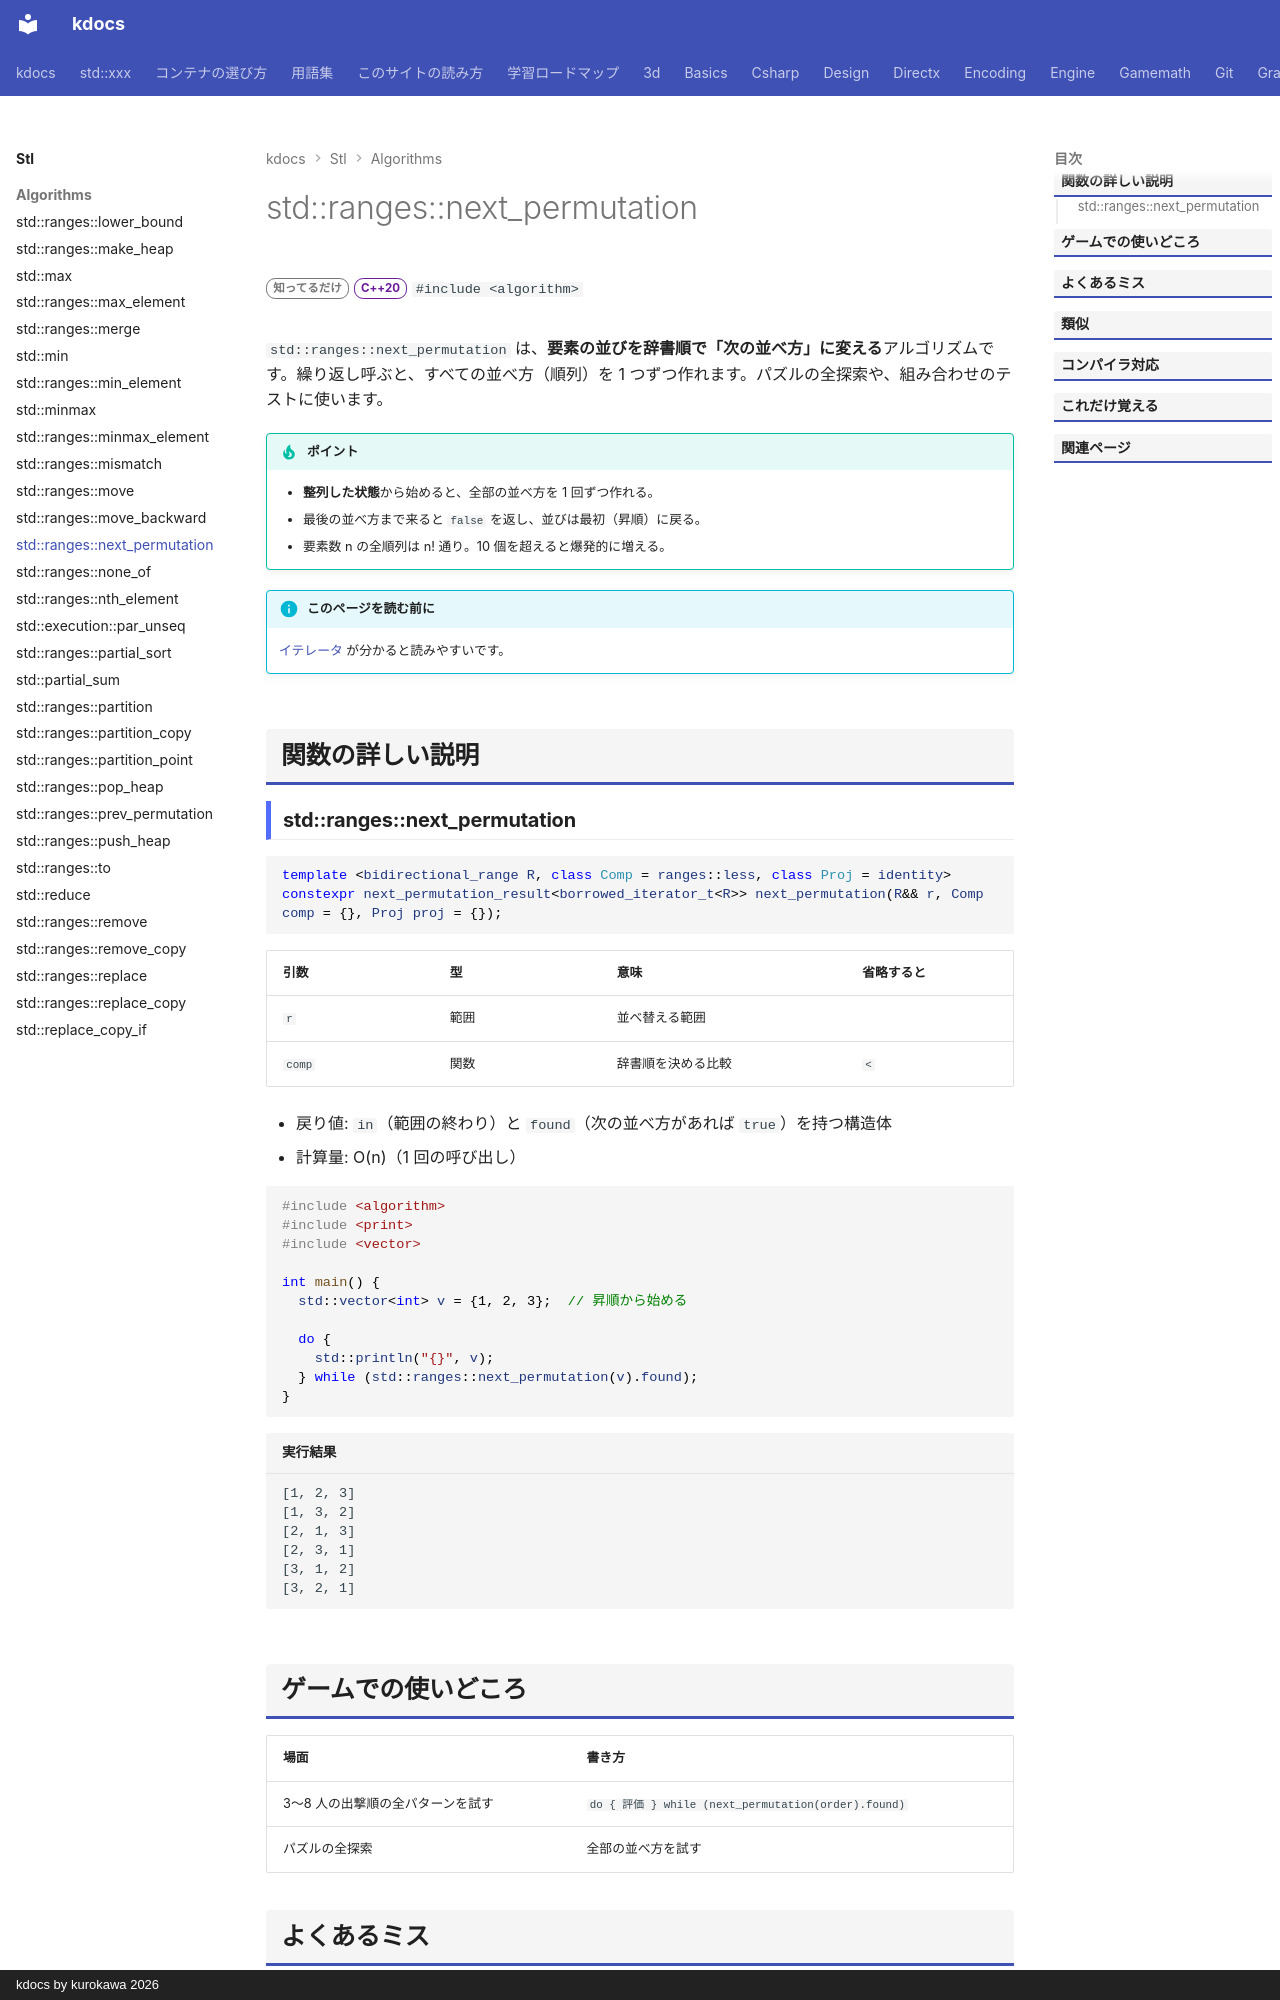

repository: qwzxdf/kdocs · page: stl/algorithms/next_permutation/index.html · generator: mkdocs · copyright: kdocs by kurokawa 2026

---
title: std::ranges::next_permutation
summary: "要素の並びを、辞書順で次の並べ方にする。"
order: 67
tags:
  - アルゴリズム
---

# std::ranges::next_permutation

<div class="page-badges" markdown>
<span class="rank rank-rare">知ってるだけ</span>
<span class="ver ver-20">C++20</span>
`#include <algorithm>`
</div>

`std::ranges::next_permutation` は、**要素の並びを辞書順で「次の並べ方」に変える**アルゴリズムです。繰り返し呼ぶと、すべての並べ方（順列）を 1 つずつ作れます。パズルの全探索や、組み合わせのテストに使います。

!!! tip "ポイント"
    - **整列した状態**から始めると、全部の並べ方を 1 回ずつ作れる。
    - 最後の並べ方まで来ると `false` を返し、並びは最初（昇順）に戻る。
    - 要素数 n の全順列は n! 通り。10 個を超えると爆発的に増える。

!!! info "このページを読む前に"
    [イテレータ](../../basics/iterator.md) が分かると読みやすいです。

## 関数の詳しい説明

### std::ranges::next_permutation {#next_permutation}

```cpp
template <bidirectional_range R, class Comp = ranges::less, class Proj = identity>
constexpr next_permutation_result<borrowed_iterator_t<R>> next_permutation(R&& r, Comp comp = {}, Proj proj = {});
```

| 引数 | 型 | 意味 | 省略すると |
| --- | --- | --- | --- |
| `r` | 範囲 | 並べ替える範囲 |  |
| `comp` | 関数 | 辞書順を決める比較 | `<` |

- 戻り値: `in`（範囲の終わり）と `found`（次の並べ方があれば `true`）を持つ構造体
- 計算量: O(n)（1 回の呼び出し）

```cpp
#include <algorithm>
#include <print>
#include <vector>

int main() {
  std::vector<int> v = {1, 2, 3};  // 昇順から始める

  do {
    std::println("{}", v);
  } while (std::ranges::next_permutation(v).found);
}
```

```text title="実行結果"
[1, 2, 3]
[1, 3, 2]
[2, 1, 3]
[2, 3, 1]
[3, 1, 2]
[3, 2, 1]
```
